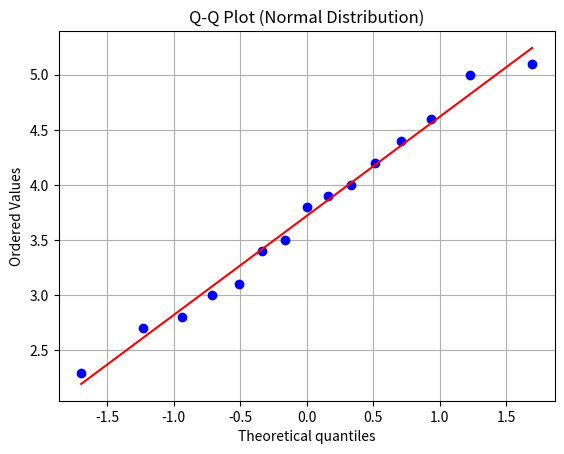
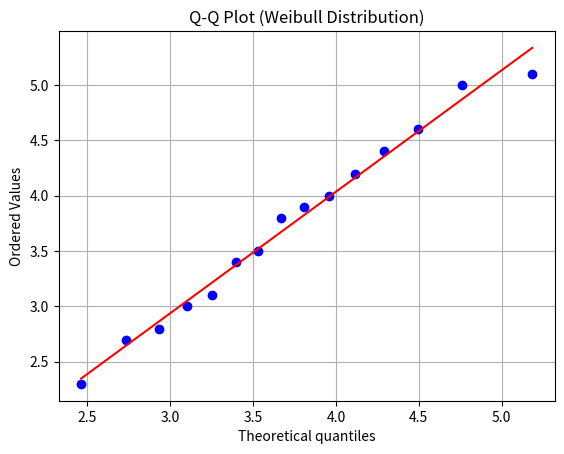
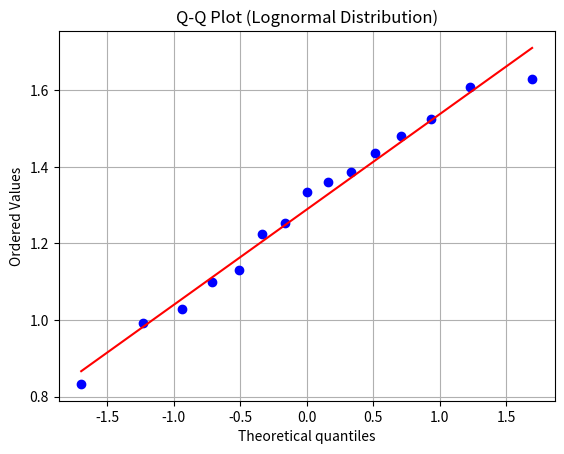

The script that saved these images, in order:
import numpy as np
import matplotlib.pyplot as plt
import scipy.stats as stats

data = np.array([
    2.3, 3.1, 4.0, 2.8, 3.5,
    4.2, 5.1, 3.8, 4.4, 3.0,
    2.7, 3.9, 4.6, 5.0, 3.4
])

mu, sigma = stats.norm.fit(data)

print("Normal Distribution Parameters")
print("Mean =", mu)
print("Standard Deviation =", sigma)

stats.probplot(data, dist="norm", plot=plt)

plt.title("Q-Q Plot (Normal Distribution)")
plt.grid(True)

plt.show()

data = np.array([
    2.3, 3.1, 4.0, 2.8, 3.5,
    4.2, 5.1, 3.8, 4.4, 3.0,
    2.7, 3.9, 4.6, 5.0, 3.4
])

shape, loc, scale = stats.weibull_min.fit(data)

print("Weibull Parameters")
print("Shape =", shape)
print("Scale =", scale)

stats.probplot(
    data,
    dist=stats.weibull_min(shape, loc, scale),
    plot=plt
)

plt.title("Q-Q Plot (Weibull Distribution)")
plt.grid(True)

plt.show()


data = np.array([
    2.3, 3.1, 4.0, 2.8, 3.5,
    4.2, 5.1, 3.8, 4.4, 3.0,
    2.7, 3.9, 4.6, 5.0, 3.4
])

shape, loc, scale = stats.lognorm.fit(data)

print("Lognormal Parameters")
print("Shape =", shape)
print("Scale =", scale)

stats.probplot(
    np.log(data),
    dist="norm",
    plot=plt
)

plt.title("Q-Q Plot (Lognormal Distribution)")
plt.grid(True)

plt.show()
